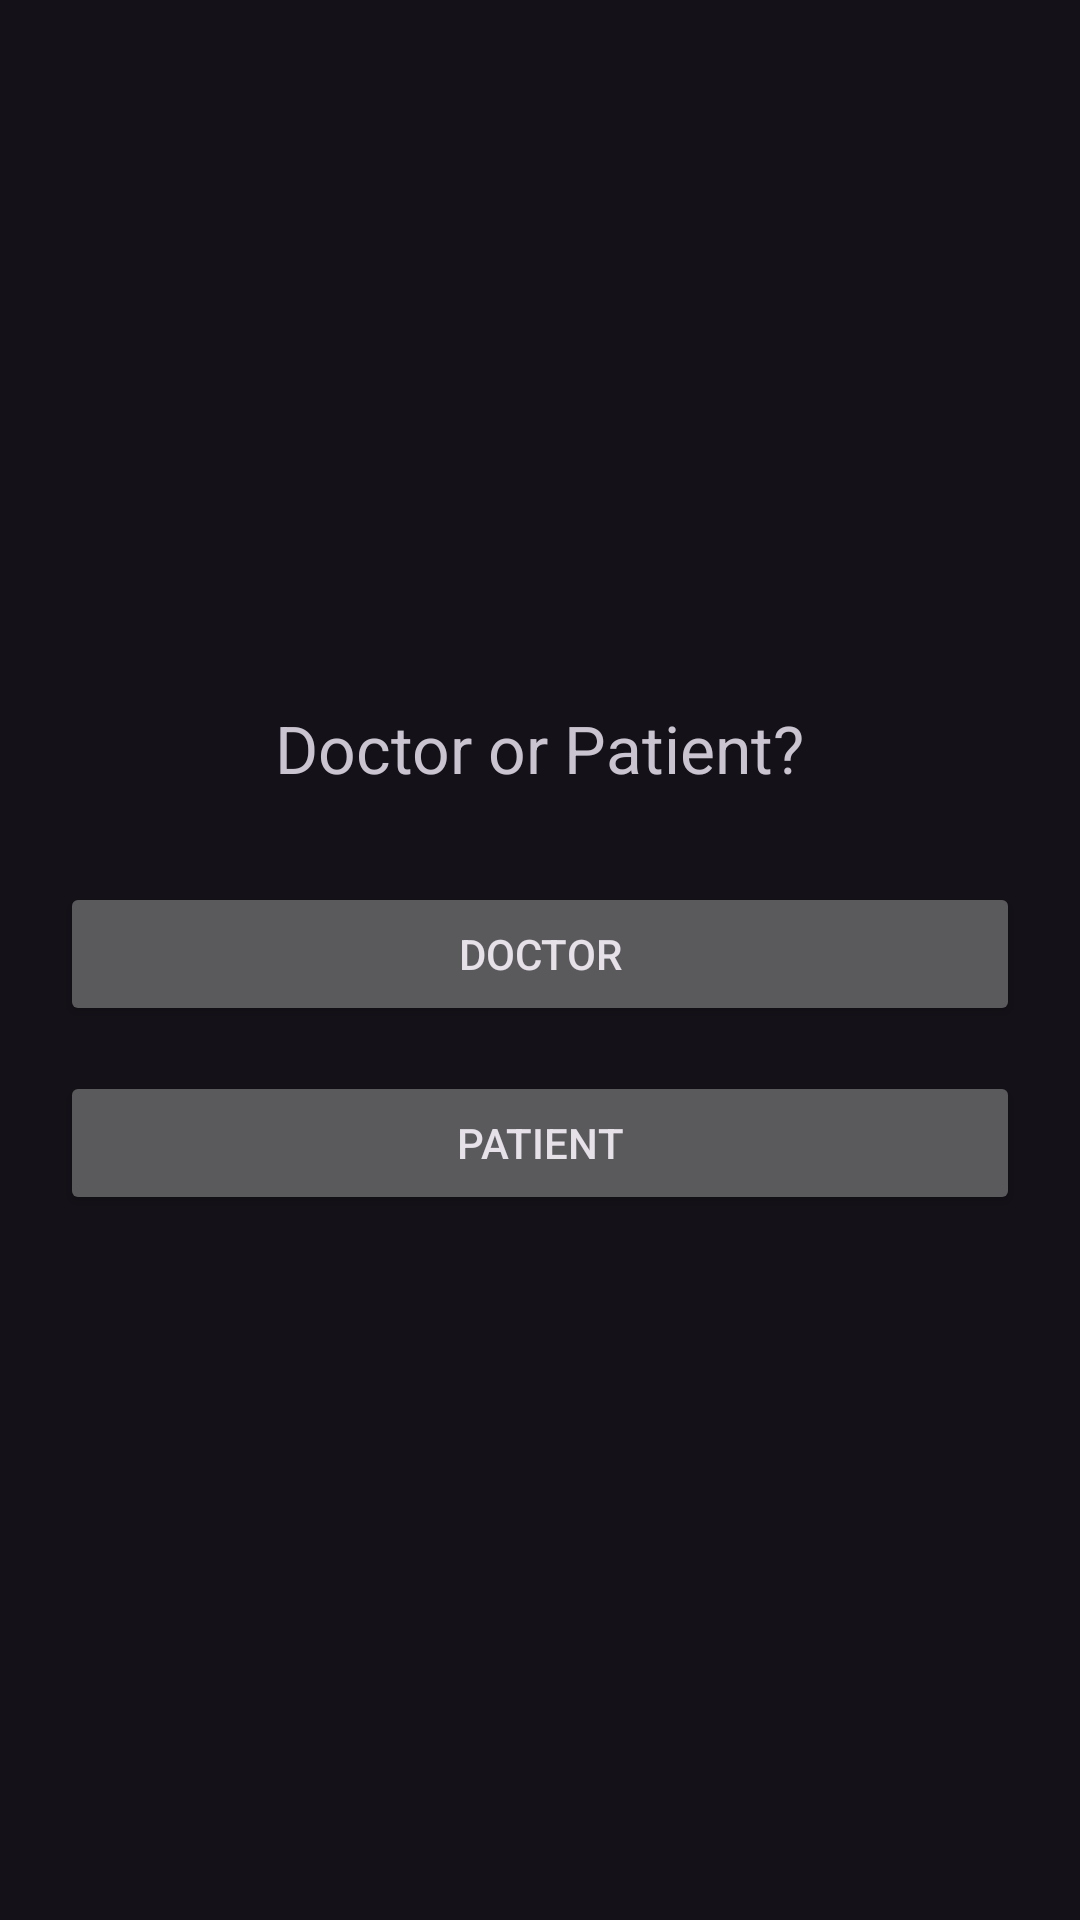

Android layout source for this screen:
<!-- AndroidManifest.xml: application theme Theme.Material3.Dark -->
<!-- res/layout/activity_first_page.xml -->
<?xml version="1.0" encoding="utf-8"?>
<LinearLayout xmlns:android="http://schemas.android.com/apk/res/android"
    android:orientation="vertical"
    android:gravity="center"
    android:padding="20dp"
    android:layout_width="match_parent"
    android:layout_height="match_parent">

    <TextView
        android:text="Doctor or Patient?"
        android:textSize="22sp"
        android:layout_marginBottom="30dp"
        android:layout_width="wrap_content"
        android:layout_height="wrap_content"/>

    <Button
        android:id="@+id/btnDoctor"
        android:text="Doctor"
        android:layout_width="match_parent"
        android:layout_height="wrap_content"/>

    <Button
        android:id="@+id/btnPatient"
        android:text="Patient"
        android:layout_marginTop="15dp"
        android:layout_width="match_parent"
        android:layout_height="wrap_content"/>
</LinearLayout>
<!-- resources referenced by this layout -->
<resources>

</resources>
